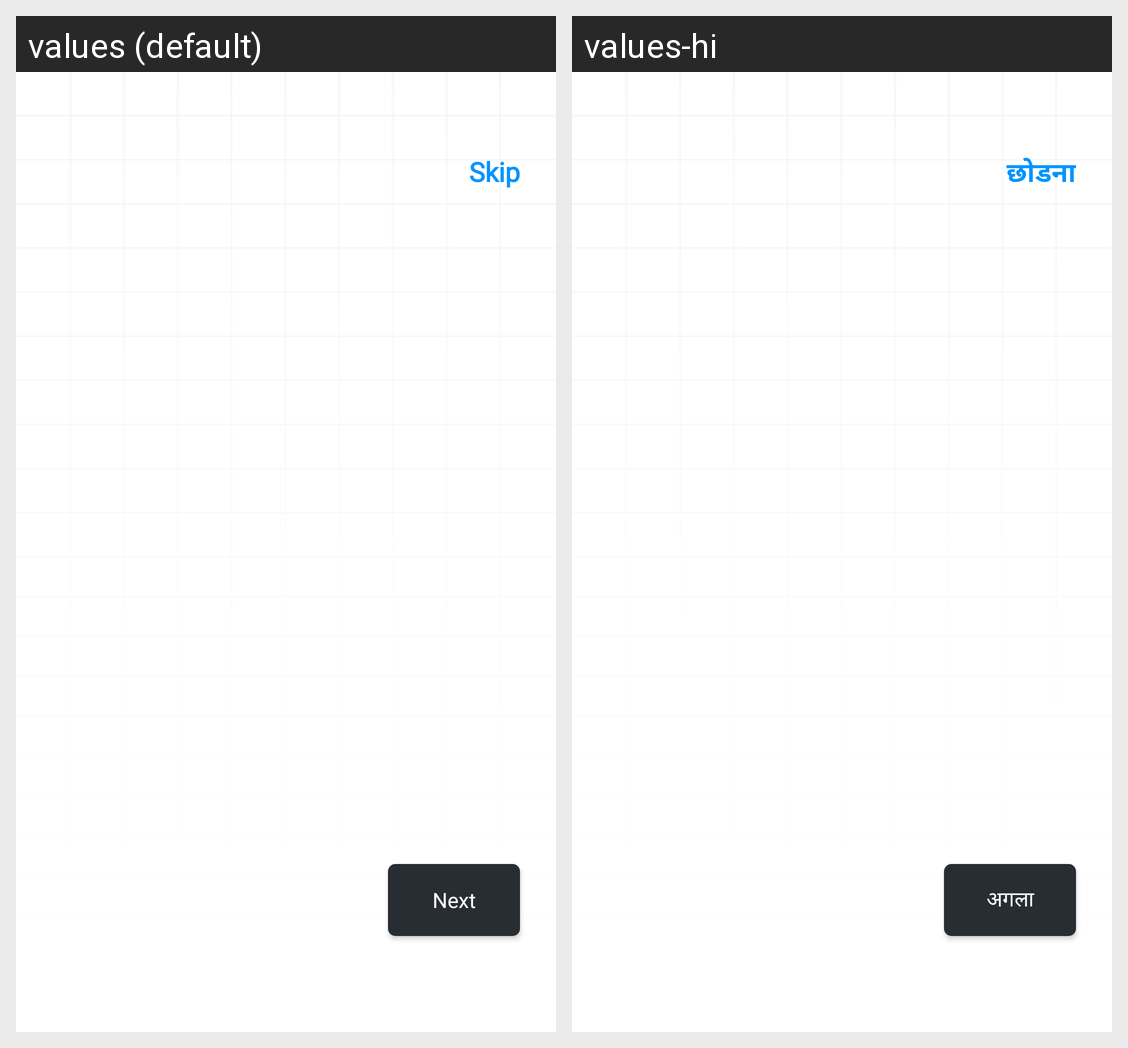

The same Android screen rendered under two of its app's locales, left to right. List the strings drawn on it with the default value and each locale's translation.
Android screen res/layout/activity_onboarding_screen.xml rendered under 2 locales, left to right: values (default), values-hi. Device: Nexus 5 (rendered at 1080×1920; each locale shown at half size, 540×960, under a caption strip naming it); theme Theme.JusTap.
Strings drawn on this screen, with the default value and each locale's value (text and hints the layout hard-codes, and strings that could not be matched under every locale, appear in the picture but are not listed):

next
  values: Next
  values-hi: अगला

skip
  values: Skip
  values-hi: छोडना
